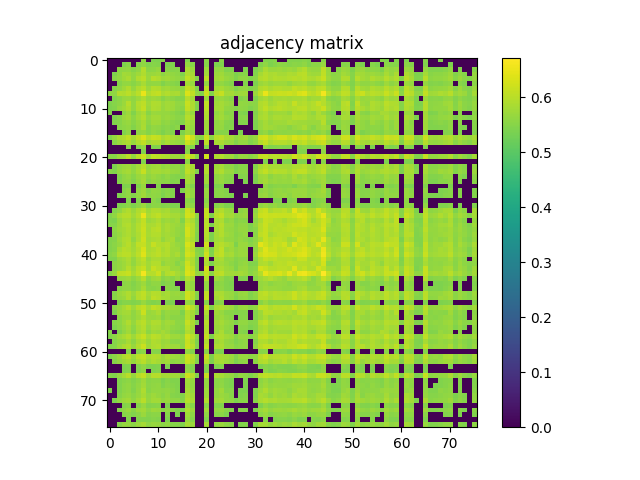

Source data for this figure (header and first rows):
0.000000000000000000e+00, 0.000000000000000000e+00, 0.000000000000000000e+00, 0.000000000000000000e+00, 0.000000000000000000e+00, 0.000000000000000000e+00, 0.000000000000000000e+00, 5.565200000000000147e-01, 0.000000000000000000e+00, 5.412400000000000544e-01, 5.420599999999999863e-01, 5.465799999999999548e-01, 0.000000000000000000e+00, 0.000000000000000000e+00, 0.000000000000000000e+00, 0.000000000000000000e+00, 5.450099999999999945e-01, 0.000000000000000000e+00, 0.000000000000000000e+00, 0.000000000000000000e+00, 5.539300000000000335e-01, 0.000000000000000000e+00, 0.000000000000000000e+00, 5.512899999999999467e-01
0.000000000000000000e+00, 0.000000000000000000e+00, 0.000000000000000000e+00, 5.427999999999999492e-01, 5.510300000000000198e-01, 0.000000000000000000e+00, 5.493000000000000105e-01, 5.609199999999999742e-01, 5.434600000000000541e-01, 5.487800000000000455e-01, 5.480300000000000171e-01, 0.000000000000000000e+00, 5.427899999999999947e-01, 5.431599999999999762e-01, 0.000000000000000000e+00, 0.000000000000000000e+00, 5.664400000000000546e-01, 5.533700000000000285e-01, 0.000000000000000000e+00, 0.000000000000000000e+00, 5.512799999999999923e-01, 0.000000000000000000e+00, 5.422200000000000353e-01, 5.437300000000000466e-01
0.000000000000000000e+00, 0.000000000000000000e+00, 5.564500000000000002e-01, 5.606799999999999562e-01, 5.615499999999999936e-01, 5.502500000000000169e-01, 5.598400000000000043e-01, 5.935799999999999965e-01, 5.551899999999999613e-01, 5.570100000000000051e-01, 5.648300000000000542e-01, 0.000000000000000000e+00, 5.534599999999999520e-01, 5.491200000000000525e-01, 5.510800000000000143e-01, 0.000000000000000000e+00, 5.856400000000000494e-01, 5.713700000000000445e-01, 0.000000000000000000e+00, 0.000000000000000000e+00, 5.734200000000000408e-01, 0.000000000000000000e+00, 5.638499999999999623e-01, 5.650199999999999667e-01
0.000000000000000000e+00, 5.427999999999999492e-01, 5.606799999999999562e-01, 5.772800000000000153e-01, 5.755000000000000115e-01, 5.631199999999999539e-01, 5.758199999999999985e-01, 5.925399999999999556e-01, 5.685499999999999998e-01, 5.711199999999999610e-01, 5.769699999999999829e-01, 5.584500000000000020e-01, 5.712800000000000100e-01, 5.620500000000000496e-01, 5.577900000000000080e-01, 5.453299999999999814e-01, 5.909400000000000208e-01, 5.813700000000000534e-01, 0.000000000000000000e+00, 0.000000000000000000e+00, 5.792300000000000226e-01, 0.000000000000000000e+00, 5.710100000000000176e-01, 5.746700000000000141e-01
0.000000000000000000e+00, 5.510300000000000198e-01, 5.615499999999999936e-01, 5.755000000000000115e-01, 5.870199999999999863e-01, 5.619699999999999696e-01, 5.903899999999999704e-01, 6.026700000000000390e-01, 5.700699999999999656e-01, 5.963300000000000267e-01, 5.894399999999999640e-01, 5.732099999999999973e-01, 5.791500000000000536e-01, 5.671599999999999975e-01, 5.631699999999999484e-01, 5.589499999999999469e-01, 6.078000000000000069e-01, 5.884700000000000486e-01, 5.463099999999999623e-01, 0.000000000000000000e+00, 6.032499999999999529e-01, 0.000000000000000000e+00, 5.767999999999999794e-01, 5.803800000000000070e-01
0.000000000000000000e+00, 0.000000000000000000e+00, 5.502500000000000169e-01, 5.631199999999999539e-01, 5.619699999999999696e-01, 5.533799999999999830e-01, 5.644799999999999818e-01, 5.832000000000000517e-01, 5.599899999999999878e-01, 5.627400000000000180e-01, 5.617199999999999971e-01, 5.452299999999999924e-01, 5.576999999999999735e-01, 5.517800000000000482e-01, 5.479199999999999626e-01, 0.000000000000000000e+00, 5.830600000000000227e-01, 5.680899999999999839e-01, 0.000000000000000000e+00, 0.000000000000000000e+00, 5.658100000000000351e-01, 0.000000000000000000e+00, 5.600100000000000078e-01, 5.626600000000000490e-01
0.000000000000000000e+00, 5.493000000000000105e-01, 5.598400000000000043e-01, 5.758199999999999985e-01, 5.903899999999999704e-01, 5.644799999999999818e-01, 5.882199999999999651e-01, 6.020600000000000396e-01, 5.722199999999999509e-01, 5.930400000000000116e-01, 5.909999999999999698e-01, 5.732000000000000428e-01, 5.782000000000000473e-01, 5.690300000000000358e-01, 5.641300000000000203e-01, 5.588899999999999979e-01, 6.103499999999999481e-01, 5.911300000000000443e-01, 5.456299999999999484e-01, 0.000000000000000000e+00, 6.010499999999999732e-01, 0.000000000000000000e+00, 5.775400000000000533e-01, 5.827700000000000102e-01
5.565200000000000147e-01, 5.609199999999999742e-01, 5.935799999999999965e-01, 5.925399999999999556e-01, 6.026700000000000390e-01, 5.832000000000000517e-01, 6.020699999999999941e-01, 6.506100000000000216e-01, 5.918700000000000072e-01, 6.054199999999999582e-01, 6.099799999999999667e-01, 5.860100000000000309e-01, 5.949200000000000044e-01, 5.849100000000000410e-01, 5.862300000000000288e-01, 5.644200000000000328e-01, 6.344100000000000295e-01, 6.080900000000000194e-01, 5.608300000000000507e-01, 5.476499999999999702e-01, 6.237700000000000466e-01, 5.460800000000000098e-01, 5.984800000000000120e-01, 6.116899999999999560e-01
0.000000000000000000e+00, 5.434600000000000541e-01, 5.551800000000000068e-01, 5.685499999999999998e-01, 5.700699999999999656e-01, 5.599800000000000333e-01, 5.722199999999999509e-01, 5.918700000000000072e-01, 5.672500000000000320e-01, 5.756499999999999950e-01, 5.704200000000000381e-01, 5.528399999999999981e-01, 5.655499999999999972e-01, 5.566400000000000237e-01, 5.487100000000000311e-01, 5.490800000000000125e-01, 5.997400000000000508e-01, 5.789999999999999591e-01, 0.000000000000000000e+00, 0.000000000000000000e+00, 5.763300000000000090e-01, 0.000000000000000000e+00, 5.670199999999999685e-01, 5.710600000000000120e-01
5.412400000000000544e-01, 5.487800000000000455e-01, 5.570100000000000051e-01, 5.711199999999999610e-01, 5.963300000000000267e-01, 5.627400000000000180e-01, 5.930400000000000116e-01, 6.054199999999999582e-01, 5.756499999999999950e-01, 5.916099999999999692e-01, 5.893000000000000460e-01, 5.709999999999999520e-01, 5.784500000000000197e-01, 5.752000000000000446e-01, 5.634299999999999864e-01, 5.626400000000000290e-01, 6.147200000000000442e-01, 5.887499999999999956e-01, 5.451799999999999979e-01, 0.000000000000000000e+00, 6.068200000000000260e-01, 0.000000000000000000e+00, 5.770100000000000229e-01, 5.815500000000000114e-01
5.420599999999999863e-01, 5.480300000000000171e-01, 5.648300000000000542e-01, 5.769699999999999829e-01, 5.894399999999999640e-01, 5.617199999999999971e-01, 5.909900000000000153e-01, 6.099799999999999667e-01, 5.704200000000000381e-01, 5.893000000000000460e-01, 5.863099999999999978e-01, 5.684200000000000363e-01, 5.786400000000000432e-01, 5.742199999999999527e-01, 5.602200000000000513e-01, 5.557100000000000373e-01, 6.103899999999999881e-01, 5.889100000000000446e-01, 5.446800000000000530e-01, 0.000000000000000000e+00, 6.022899999999999920e-01, 0.000000000000000000e+00, 5.784899999999999487e-01, 5.818999999999999728e-01
5.465799999999999548e-01, 0.000000000000000000e+00, 0.000000000000000000e+00, 5.584500000000000020e-01, 5.732099999999999973e-01, 5.452299999999999924e-01, 5.732099999999999973e-01, 5.860199999999999854e-01, 5.528399999999999981e-01, 5.709999999999999520e-01, 5.684200000000000363e-01, 5.665499999999999980e-01, 5.656499999999999861e-01, 5.576999999999999735e-01, 5.496699999999999919e-01, 5.421700000000000408e-01, 5.873099999999999987e-01, 5.687400000000000233e-01, 0.000000000000000000e+00, 0.000000000000000000e+00, 5.929499999999999771e-01, 0.000000000000000000e+00, 5.633899999999999464e-01, 5.766799999999999704e-01
0.000000000000000000e+00, 5.427899999999999947e-01, 5.534599999999999520e-01, 5.712800000000000100e-01, 5.791500000000000536e-01, 5.576999999999999735e-01, 5.782000000000000473e-01, 5.949200000000000044e-01, 5.655499999999999972e-01, 5.784399999999999542e-01, 5.786400000000000432e-01, 5.656499999999999861e-01, 5.700699999999999656e-01, 5.629999999999999449e-01, 5.560000000000000497e-01, 5.540199999999999569e-01, 5.965399999999999592e-01, 5.825000000000000178e-01, 0.000000000000000000e+00, 0.000000000000000000e+00, 5.890800000000000480e-01, 0.000000000000000000e+00, 5.707699999999999996e-01, 5.774299999999999988e-01
0.000000000000000000e+00, 5.431599999999999762e-01, 5.491200000000000525e-01, 5.620500000000000496e-01, 5.671599999999999975e-01, 5.517800000000000482e-01, 5.690300000000000358e-01, 5.849100000000000410e-01, 5.566400000000000237e-01, 5.752000000000000446e-01, 5.742199999999999527e-01, 5.576999999999999735e-01, 5.629999999999999449e-01, 5.528399999999999981e-01, 5.474299999999999722e-01, 5.474999999999999867e-01, 5.843099999999999961e-01, 5.699800000000000422e-01, 0.000000000000000000e+00, 0.000000000000000000e+00, 5.771199999999999664e-01, 0.000000000000000000e+00, 5.589199999999999724e-01, 5.666799999999999615e-01
0.000000000000000000e+00, 0.000000000000000000e+00, 5.510800000000000143e-01, 5.577900000000000080e-01, 5.631699999999999484e-01, 5.479199999999999626e-01, 5.641300000000000203e-01, 5.862300000000000288e-01, 5.487100000000000311e-01, 5.634299999999999864e-01, 5.602200000000000513e-01, 5.496699999999999919e-01, 5.560000000000000497e-01, 5.474299999999999722e-01, 5.544200000000000239e-01, 0.000000000000000000e+00, 5.768699999999999939e-01, 5.654599999999999627e-01, 0.000000000000000000e+00, 0.000000000000000000e+00, 5.759800000000000475e-01, 0.000000000000000000e+00, 5.633799999999999919e-01, 5.643500000000000183e-01
0.000000000000000000e+00, 0.000000000000000000e+00, 0.000000000000000000e+00, 5.453299999999999814e-01, 5.589499999999999469e-01, 0.000000000000000000e+00, 5.588899999999999979e-01, 5.644200000000000328e-01, 5.490800000000000125e-01, 5.626400000000000290e-01, 5.557100000000000373e-01, 5.421700000000000408e-01, 5.540199999999999569e-01, 5.474999999999999867e-01, 0.000000000000000000e+00, 5.427899999999999947e-01, 5.765400000000000524e-01, 5.588600000000000234e-01, 0.000000000000000000e+00, 0.000000000000000000e+00, 5.636999999999999789e-01, 0.000000000000000000e+00, 5.490399999999999725e-01, 5.507800000000000473e-01
5.450099999999999945e-01, 5.664400000000000546e-01, 5.856400000000000494e-01, 5.909400000000000208e-01, 6.078000000000000069e-01, 5.830600000000000227e-01, 6.103499999999999481e-01, 6.344100000000000295e-01, 5.997400000000000508e-01, 6.147200000000000442e-01, 6.103899999999999881e-01, 5.873099999999999987e-01, 5.965399999999999592e-01, 5.843099999999999961e-01, 5.768699999999999939e-01, 5.765400000000000524e-01, 6.462400000000000366e-01, 6.182699999999999863e-01, 5.583599999999999675e-01, 5.514700000000000157e-01, 6.203400000000000025e-01, 5.554599999999999538e-01, 5.983399999999999830e-01, 6.054199999999999582e-01
0.000000000000000000e+00, 5.533700000000000285e-01, 5.713700000000000445e-01, 5.813700000000000534e-01, 5.884700000000000486e-01, 5.680899999999999839e-01, 5.911300000000000443e-01, 6.080900000000000194e-01, 5.789999999999999591e-01, 5.887499999999999956e-01, 5.889100000000000446e-01, 5.687400000000000233e-01, 5.825000000000000178e-01, 5.699800000000000422e-01, 5.654599999999999627e-01, 5.588600000000000234e-01, 6.182699999999999863e-01, 5.913399999999999768e-01, 5.465999999999999748e-01, 0.000000000000000000e+00, 6.011900000000000022e-01, 0.000000000000000000e+00, 5.824599999999999778e-01, 5.867799999999999683e-01
0.000000000000000000e+00, 0.000000000000000000e+00, 0.000000000000000000e+00, 0.000000000000000000e+00, 5.463099999999999623e-01, 0.000000000000000000e+00, 5.456299999999999484e-01, 5.608300000000000507e-01, 0.000000000000000000e+00, 5.451799999999999979e-01, 5.446800000000000530e-01, 0.000000000000000000e+00, 0.000000000000000000e+00, 0.000000000000000000e+00, 0.000000000000000000e+00, 0.000000000000000000e+00, 5.583599999999999675e-01, 5.465999999999999748e-01, 0.000000000000000000e+00, 0.000000000000000000e+00, 5.529300000000000326e-01, 0.000000000000000000e+00, 0.000000000000000000e+00, 5.435299999999999576e-01
0.000000000000000000e+00, 0.000000000000000000e+00, 0.000000000000000000e+00, 0.000000000000000000e+00, 0.000000000000000000e+00, 0.000000000000000000e+00, 0.000000000000000000e+00, 5.476499999999999702e-01, 0.000000000000000000e+00, 0.000000000000000000e+00, 0.000000000000000000e+00, 0.000000000000000000e+00, 0.000000000000000000e+00, 0.000000000000000000e+00, 0.000000000000000000e+00, 0.000000000000000000e+00, 5.514700000000000157e-01, 0.000000000000000000e+00, 0.000000000000000000e+00, 0.000000000000000000e+00, 0.000000000000000000e+00, 0.000000000000000000e+00, 0.000000000000000000e+00, 0.000000000000000000e+00
5.539300000000000335e-01, 5.512799999999999923e-01, 5.734200000000000408e-01, 5.792300000000000226e-01, 6.032499999999999529e-01, 5.658100000000000351e-01, 6.010499999999999732e-01, 6.237700000000000466e-01, 5.763300000000000090e-01, 6.068200000000000260e-01, 6.022899999999999920e-01, 5.929499999999999771e-01, 5.890800000000000480e-01, 5.771199999999999664e-01, 5.759800000000000475e-01, 5.636999999999999789e-01, 6.203400000000000025e-01, 6.011900000000000022e-01, 5.529300000000000326e-01, 0.000000000000000000e+00, 6.220299999999999718e-01, 0.000000000000000000e+00, 5.903300000000000214e-01, 5.947099999999999609e-01
0.000000000000000000e+00, 0.000000000000000000e+00, 0.000000000000000000e+00, 0.000000000000000000e+00, 0.000000000000000000e+00, 0.000000000000000000e+00, 0.000000000000000000e+00, 5.460800000000000098e-01, 0.000000000000000000e+00, 0.000000000000000000e+00, 0.000000000000000000e+00, 0.000000000000000000e+00, 0.000000000000000000e+00, 0.000000000000000000e+00, 0.000000000000000000e+00, 0.000000000000000000e+00, 5.554599999999999538e-01, 0.000000000000000000e+00, 0.000000000000000000e+00, 0.000000000000000000e+00, 0.000000000000000000e+00, 0.000000000000000000e+00, 0.000000000000000000e+00, 0.000000000000000000e+00
0.000000000000000000e+00, 5.422200000000000353e-01, 5.638499999999999623e-01, 5.710100000000000176e-01, 5.767900000000000249e-01, 5.600100000000000078e-01, 5.775400000000000533e-01, 5.984800000000000120e-01, 5.670199999999999685e-01, 5.770100000000000229e-01, 5.784899999999999487e-01, 5.633899999999999464e-01, 5.707699999999999996e-01, 5.589199999999999724e-01, 5.633799999999999919e-01, 5.490399999999999725e-01, 5.983399999999999830e-01, 5.824599999999999778e-01, 0.000000000000000000e+00, 0.000000000000000000e+00, 5.903300000000000214e-01, 0.000000000000000000e+00, 5.750999999999999446e-01, 5.820499999999999563e-01
5.512899999999999467e-01, 5.437300000000000466e-01, 5.650199999999999667e-01, 5.746700000000000141e-01, 5.803899999999999615e-01, 5.626499999999999835e-01, 5.827700000000000102e-01, 6.116899999999999560e-01, 5.710600000000000120e-01, 5.815500000000000114e-01, 5.818999999999999728e-01, 5.766799999999999704e-01, 5.774299999999999988e-01, 5.666799999999999615e-01, 5.643500000000000183e-01, 5.507800000000000473e-01, 6.054199999999999582e-01, 5.867799999999999683e-01, 5.435299999999999576e-01, 0.000000000000000000e+00, 5.947200000000000264e-01, 0.000000000000000000e+00, 5.820499999999999563e-01, 5.917999999999999927e-01
0.000000000000000000e+00, 0.000000000000000000e+00, 5.439800000000000191e-01, 5.601000000000000423e-01, 5.679499999999999549e-01, 5.523700000000000276e-01, 5.704299999999999926e-01, 5.779400000000000093e-01, 5.593599999999999683e-01, 5.717999999999999750e-01, 5.621399999999999730e-01, 5.533799999999999830e-01, 5.629899999999999904e-01, 5.500899999999999679e-01, 5.482099999999999751e-01, 5.483200000000000296e-01, 5.874099999999999877e-01, 5.699600000000000222e-01, 0.000000000000000000e+00, 0.000000000000000000e+00, 5.762899999999999689e-01, 0.000000000000000000e+00, 5.598800000000000443e-01, 5.671599999999999975e-01
0.000000000000000000e+00, 0.000000000000000000e+00, 5.463200000000000278e-01, 5.592000000000000304e-01, 5.626999999999999780e-01, 5.472599999999999687e-01, 5.651500000000000412e-01, 5.811500000000000554e-01, 5.534000000000000030e-01, 5.651699999999999502e-01, 5.610100000000000087e-01, 5.541300000000000114e-01, 5.587499999999999689e-01, 5.464999999999999858e-01, 5.484200000000000186e-01, 0.000000000000000000e+00, 5.808900000000000174e-01, 5.672000000000000375e-01, 0.000000000000000000e+00, 0.000000000000000000e+00, 5.757499999999999840e-01, 0.000000000000000000e+00, 5.591899999999999649e-01, 5.692800000000000082e-01
0.000000000000000000e+00, 0.000000000000000000e+00, 0.000000000000000000e+00, 5.424200000000000133e-01, 5.452399999999999469e-01, 0.000000000000000000e+00, 5.444799999999999640e-01, 5.672000000000000375e-01, 0.000000000000000000e+00, 0.000000000000000000e+00, 5.471799999999999997e-01, 0.000000000000000000e+00, 0.000000000000000000e+00, 0.000000000000000000e+00, 0.000000000000000000e+00, 0.000000000000000000e+00, 5.632000000000000339e-01, 5.481000000000000316e-01, 0.000000000000000000e+00, 0.000000000000000000e+00, 5.486100000000000421e-01, 0.000000000000000000e+00, 5.409300000000000219e-01, 5.433700000000000196e-01
0.000000000000000000e+00, 0.000000000000000000e+00, 0.000000000000000000e+00, 5.491599999999999815e-01, 5.611399999999999721e-01, 0.000000000000000000e+00, 5.605700000000000127e-01, 5.725400000000000489e-01, 5.473099999999999632e-01, 5.633299999999999974e-01, 5.613399999999999501e-01, 5.477699999999999791e-01, 5.521700000000000497e-01, 5.472900000000000542e-01, 0.000000000000000000e+00, 5.428500000000000547e-01, 5.748199999999999976e-01, 5.630199999999999649e-01, 0.000000000000000000e+00, 0.000000000000000000e+00, 5.692300000000000137e-01, 0.000000000000000000e+00, 5.517199999999999882e-01, 5.540100000000000025e-01
0.000000000000000000e+00, 0.000000000000000000e+00, 5.411000000000000254e-01, 5.510599999999999943e-01, 5.606600000000000472e-01, 5.461599999999999788e-01, 5.619100000000000206e-01, 5.755900000000000460e-01, 5.545099999999999474e-01, 5.609899999999999887e-01, 5.585900000000000309e-01, 5.421300000000000008e-01, 5.539199999999999680e-01, 5.471399999999999597e-01, 0.000000000000000000e+00, 0.000000000000000000e+00, 5.789600000000000302e-01, 5.636700000000000044e-01, 0.000000000000000000e+00, 0.000000000000000000e+00, 5.652000000000000357e-01, 0.000000000000000000e+00, 5.528999999999999471e-01, 5.555999999999999828e-01
0.000000000000000000e+00, 0.000000000000000000e+00, 0.000000000000000000e+00, 0.000000000000000000e+00, 5.448699999999999655e-01, 0.000000000000000000e+00, 5.431599999999999762e-01, 0.000000000000000000e+00, 0.000000000000000000e+00, 5.539500000000000535e-01, 5.432099999999999707e-01, 0.000000000000000000e+00, 0.000000000000000000e+00, 0.000000000000000000e+00, 0.000000000000000000e+00, 0.000000000000000000e+00, 5.569899999999999851e-01, 5.453200000000000269e-01, 0.000000000000000000e+00, 0.000000000000000000e+00, 5.540100000000000025e-01, 0.000000000000000000e+00, 0.000000000000000000e+00, 0.000000000000000000e+00
0.000000000000000000e+00, 0.000000000000000000e+00, 5.411700000000000399e-01, 5.470099999999999962e-01, 5.552200000000000468e-01, 5.411299999999999999e-01, 5.555400000000000338e-01, 5.704500000000000126e-01, 5.451000000000000290e-01, 5.554499999999999993e-01, 5.542300000000000004e-01, 5.470099999999999962e-01, 5.497900000000000009e-01, 5.423799999999999732e-01, 5.426999999999999602e-01, 0.000000000000000000e+00, 5.683899999999999508e-01, 5.579699999999999660e-01, 0.000000000000000000e+00, 0.000000000000000000e+00, 5.669999999999999485e-01, 0.000000000000000000e+00, 5.508899999999999908e-01, 5.586499999999999799e-01
0.000000000000000000e+00, 5.465799999999999548e-01, 5.597800000000000553e-01, 5.804700000000000415e-01, 5.906799999999999828e-01, 5.708600000000000341e-01, 5.920999999999999597e-01, 6.045399999999999663e-01, 5.766799999999999704e-01, 5.910199999999999898e-01, 5.887200000000000211e-01, 5.777900000000000258e-01, 5.839900000000000091e-01, 5.687400000000000233e-01, 5.682800000000000074e-01, 5.538199999999999790e-01, 6.200499999999999901e-01, 5.929499999999999771e-01, 0.000000000000000000e+00, 0.000000000000000000e+00, 6.101799999999999446e-01, 0.000000000000000000e+00, 5.826000000000000068e-01, 5.948900000000000299e-01
5.455699999999999994e-01, 5.608999999999999542e-01, 5.866900000000000448e-01, 5.962199999999999722e-01, 6.004800000000000137e-01, 5.778200000000000003e-01, 5.996299999999999963e-01, 6.503100000000000547e-01, 5.857299999999999729e-01, 6.004699999999999482e-01, 6.069799999999999640e-01, 5.877999999999999892e-01, 5.928200000000000136e-01, 5.797999999999999821e-01, 5.801100000000000145e-01, 5.664599999999999635e-01, 6.267200000000000548e-01, 6.122800000000000464e-01, 5.575700000000000101e-01, 0.000000000000000000e+00, 6.159000000000000030e-01, 5.442200000000000371e-01, 5.988400000000000389e-01, 6.100999999999999757e-01
5.450800000000000090e-01, 5.417699999999999738e-01, 5.697799999999999532e-01, 5.876200000000000312e-01, 5.862000000000000544e-01, 5.671199999999999575e-01, 5.854700000000000459e-01, 6.108000000000000096e-01, 5.704200000000000381e-01, 5.773899999999999588e-01, 5.899999999999999689e-01, 5.672300000000000120e-01, 5.757200000000000095e-01, 5.680199999999999694e-01, 5.752500000000000391e-01, 5.454400000000000359e-01, 6.011100000000000332e-01, 5.868299999999999628e-01, 5.444999999999999840e-01, 0.000000000000000000e+00, 5.974199999999999511e-01, 0.000000000000000000e+00, 5.825200000000000378e-01, 5.894800000000000040e-01
5.484999999999999876e-01, 5.499000000000000554e-01, 5.714900000000000535e-01, 5.884099999999999886e-01, 5.933300000000000241e-01, 5.740399999999999947e-01, 5.942899999999999849e-01, 6.116300000000000070e-01, 5.828699999999999992e-01, 5.857099999999999529e-01, 5.972699999999999676e-01, 5.753500000000000281e-01, 5.872600000000000042e-01, 5.770899999999999919e-01, 5.701800000000000201e-01, 5.598999999999999533e-01, 6.153499999999999526e-01, 5.960100000000000398e-01, 5.473700000000000232e-01, 0.000000000000000000e+00, 6.008700000000000152e-01, 5.420000000000000373e-01, 5.856500000000000039e-01, 5.990999999999999659e-01
0.000000000000000000e+00, 5.573200000000000376e-01, 5.733500000000000263e-01, 5.807900000000000285e-01, 5.913500000000000423e-01, 5.729300000000000503e-01, 5.954599999999999893e-01, 6.177599999999999758e-01, 5.816799999999999748e-01, 5.980600000000000360e-01, 6.016099999999999781e-01, 5.759999999999999565e-01, 5.851899999999999880e-01, 5.749400000000000066e-01, 5.652000000000000357e-01, 5.604599999999999582e-01, 6.250099999999999545e-01, 5.960900000000000087e-01, 5.506900000000000128e-01, 0.000000000000000000e+00, 6.002899999999999903e-01, 0.000000000000000000e+00, 5.836099999999999621e-01, 5.941899999999999959e-01
0.000000000000000000e+00, 5.547600000000000309e-01, 5.674799999999999844e-01, 5.817099999999999493e-01, 5.900300000000000544e-01, 5.743200000000000527e-01, 5.901699999999999724e-01, 6.159099999999999575e-01, 5.835399999999999476e-01, 5.954599999999999893e-01, 5.953399999999999803e-01, 5.756799999999999695e-01, 5.815099999999999714e-01, 5.733200000000000518e-01, 5.647100000000000453e-01, 5.575799999999999645e-01, 6.251400000000000290e-01, 5.974800000000000111e-01, 5.450399999999999689e-01, 0.000000000000000000e+00, 5.966500000000000137e-01, 5.409699999999999509e-01, 5.806799999999999740e-01, 5.934700000000000530e-01
5.464700000000000113e-01, 5.508699999999999708e-01, 5.727999999999999758e-01, 5.895599999999999730e-01, 5.929499999999999771e-01, 5.635900000000000354e-01, 5.900100000000000344e-01, 6.198900000000000521e-01, 5.784799999999999942e-01, 5.866500000000000048e-01, 5.893800000000000150e-01, 5.655900000000000372e-01, 5.815099999999999714e-01, 5.830400000000000027e-01, 5.551000000000000378e-01, 5.590699999999999559e-01, 6.098799999999999777e-01, 5.899600000000000399e-01, 5.452599999999999669e-01, 0.000000000000000000e+00, 5.921699999999999742e-01, 5.423000000000000043e-01, 5.782100000000000017e-01, 5.825299999999999923e-01
5.468300000000000383e-01, 5.561399999999999677e-01, 5.684799999999999853e-01, 5.860899999999999999e-01, 6.003300000000000303e-01, 5.749100000000000321e-01, 6.062899999999999956e-01, 6.137700000000000378e-01, 5.841300000000000381e-01, 6.124699999999999589e-01, 5.935500000000000220e-01, 5.923000000000000487e-01, 5.962699999999999667e-01, 5.773599999999999843e-01, 5.674700000000000299e-01, 5.609600000000000142e-01, 6.320900000000000407e-01, 6.063399999999999901e-01, 0.000000000000000000e+00, 0.000000000000000000e+00, 6.233800000000000452e-01, 0.000000000000000000e+00, 5.902399999999999869e-01, 5.983199999999999630e-01
5.465700000000000003e-01, 5.532000000000000250e-01, 5.830499999999999572e-01, 5.996099999999999763e-01, 5.953100000000000058e-01, 5.790899999999999936e-01, 6.007799999999999807e-01, 6.315399999999999903e-01, 5.835099999999999731e-01, 5.919600000000000417e-01, 6.014399999999999746e-01, 5.832199999999999607e-01, 5.929799999999999516e-01, 5.764899999999999469e-01, 5.740199999999999747e-01, 5.553599999999999648e-01, 6.169999999999999929e-01, 6.006599999999999717e-01, 5.504400000000000404e-01, 5.438300000000000356e-01, 6.049600000000000533e-01, 5.415999999999999703e-01, 5.917099999999999582e-01, 6.066300000000000026e-01
5.528300000000000436e-01, 5.602899999999999547e-01, 5.929400000000000226e-01, 6.021199999999999886e-01, 6.008299999999999752e-01, 5.842500000000000471e-01, 6.040499999999999758e-01, 6.392700000000000049e-01, 5.895500000000000185e-01, 5.979299999999999615e-01, 6.040999999999999703e-01, 5.888400000000000301e-01, 5.953100000000000058e-01, 5.770499999999999519e-01, 5.855000000000000204e-01, 5.590699999999999559e-01, 6.245399999999999840e-01, 6.100299999999999612e-01, 5.575200000000000156e-01, 5.446800000000000530e-01, 6.204100000000000170e-01, 5.453299999999999814e-01, 6.001900000000000013e-01, 6.086300000000000043e-01
5.446600000000000330e-01, 5.455299999999999594e-01, 5.713899999999999535e-01, 5.793599999999999861e-01, 5.885799999999999921e-01, 5.645200000000000218e-01, 5.878999999999999782e-01, 6.084600000000000009e-01, 5.709899999999999975e-01, 5.860499999999999599e-01, 5.867900000000000338e-01, 5.749400000000000066e-01, 5.785700000000000287e-01, 5.704599999999999671e-01, 5.643799999999999928e-01, 5.512299999999999978e-01, 6.033699999999999619e-01, 5.902199999999999669e-01, 5.436600000000000321e-01, 0.000000000000000000e+00, 5.974000000000000421e-01, 0.000000000000000000e+00, 5.799600000000000311e-01, 5.861699999999999688e-01
0.000000000000000000e+00, 5.547600000000000309e-01, 5.654200000000000337e-01, 5.733099999999999863e-01, 5.854000000000000314e-01, 5.623299999999999965e-01, 5.857900000000000329e-01, 6.004300000000000193e-01, 5.778100000000000458e-01, 5.939900000000000180e-01, 5.945899999999999519e-01, 5.639899999999999913e-01, 5.762800000000000145e-01, 5.694099999999999717e-01, 5.522200000000000442e-01, 5.645099999999999563e-01, 6.209099999999999620e-01, 5.921199999999999797e-01, 5.464299999999999713e-01, 0.000000000000000000e+00, 5.889499999999999735e-01, 5.421000000000000263e-01, 5.754200000000000426e-01, 5.775500000000000078e-01
0.000000000000000000e+00, 5.536499999999999755e-01, 5.662599999999999856e-01, 5.751699999999999591e-01, 5.970199999999999951e-01, 5.750800000000000356e-01, 6.024800000000000155e-01, 6.140900000000000247e-01, 5.778699999999999948e-01, 6.120999999999999774e-01, 5.999700000000000033e-01, 5.901300000000000434e-01, 5.901199999999999779e-01, 5.704599999999999671e-01, 5.709199999999999831e-01, 5.574700000000000211e-01, 6.277500000000000302e-01, 6.060400000000000231e-01, 5.461799999999999988e-01, 0.000000000000000000e+00, 6.225300000000000278e-01, 0.000000000000000000e+00, 5.866599999999999593e-01, 5.896000000000000130e-01
5.504000000000000004e-01, 5.679499999999999549e-01, 6.034800000000000164e-01, 6.073600000000000110e-01, 6.159599999999999520e-01, 5.827799999999999647e-01, 6.072199999999999820e-01, 6.599099999999999966e-01, 5.958700000000000108e-01, 5.971999999999999531e-01, 6.169700000000000184e-01, 5.710199999999999720e-01, 5.929600000000000426e-01, 5.995099999999999874e-01, 5.817499999999999893e-01, 5.670899999999999830e-01, 6.347199999999999509e-01, 6.187099999999999822e-01, 5.663099999999999801e-01, 5.603000000000000203e-01, 6.163800000000000390e-01, 5.548100000000000254e-01, 6.002800000000000358e-01, 6.040299999999999558e-01
0.000000000000000000e+00, 0.000000000000000000e+00, 5.664500000000000091e-01, 5.672099999999999920e-01, 5.744500000000000162e-01, 5.570399999999999796e-01, 5.736900000000000333e-01, 5.992499999999999494e-01, 5.579100000000000170e-01, 5.731300000000000283e-01, 5.778799999999999493e-01, 5.531800000000000050e-01, 5.638499999999999623e-01, 5.534299999999999775e-01, 5.673500000000000210e-01, 5.448399999999999910e-01, 5.930499999999999661e-01, 5.795500000000000096e-01, 0.000000000000000000e+00, 0.000000000000000000e+00, 5.911600000000000188e-01, 0.000000000000000000e+00, 5.740600000000000147e-01, 5.645999999999999908e-01
0.000000000000000000e+00, 0.000000000000000000e+00, 0.000000000000000000e+00, 5.537499999999999645e-01, 5.593900000000000539e-01, 5.471399999999999597e-01, 5.609300000000000397e-01, 5.731600000000000028e-01, 5.507800000000000473e-01, 5.599699999999999678e-01, 5.591399999999999704e-01, 5.417800000000000393e-01, 5.527100000000000346e-01, 5.478399999999999936e-01, 0.000000000000000000e+00, 0.000000000000000000e+00, 5.764299999999999979e-01, 5.619699999999999696e-01, 0.000000000000000000e+00, 0.000000000000000000e+00, 5.665400000000000436e-01, 0.000000000000000000e+00, 5.522099999999999786e-01, 5.572399999999999576e-01
0.000000000000000000e+00, 0.000000000000000000e+00, 5.517699999999999827e-01, 5.598699999999999788e-01, 5.593500000000000139e-01, 5.498899999999999899e-01, 5.597400000000000153e-01, 5.836799999999999766e-01, 5.554400000000000448e-01, 5.517999999999999572e-01, 5.584900000000000420e-01, 0.000000000000000000e+00, 5.539800000000000280e-01, 5.487400000000000055e-01, 5.439100000000000046e-01, 0.000000000000000000e+00, 5.758900000000000130e-01, 5.655400000000000427e-01, 0.000000000000000000e+00, 0.000000000000000000e+00, 5.641199999999999548e-01, 0.000000000000000000e+00, 5.584000000000000075e-01, 5.588999999999999524e-01
0.000000000000000000e+00, 5.499500000000000499e-01, 5.711500000000000465e-01, 5.796799999999999731e-01, 5.903399999999999759e-01, 5.705200000000000271e-01, 5.938200000000000145e-01, 6.081600000000000339e-01, 5.799600000000000311e-01, 5.973699999999999566e-01, 5.950800000000000534e-01, 5.761100000000000110e-01, 5.848400000000000265e-01, 5.680500000000000549e-01, 5.696099999999999497e-01, 5.604900000000000437e-01, 6.195800000000000196e-01, 5.967400000000000482e-01, 5.481800000000000006e-01, 0.000000000000000000e+00, 6.073399999999999910e-01, 0.000000000000000000e+00, 5.862100000000000088e-01, 5.872000000000000552e-01
0.000000000000000000e+00, 5.509500000000000508e-01, 5.642000000000000348e-01, 5.717799999999999550e-01, 5.924700000000000522e-01, 5.618999999999999551e-01, 5.932699999999999640e-01, 6.052999999999999492e-01, 5.757200000000000095e-01, 6.036899999999999489e-01, 5.971100000000000296e-01, 5.825599999999999667e-01, 5.813199999999999479e-01, 5.657999999999999696e-01, 5.641599999999999948e-01, 5.640199999999999658e-01, 6.208299999999999930e-01, 5.948200000000000154e-01, 5.473500000000000032e-01, 0.000000000000000000e+00, 6.088900000000000423e-01, 0.000000000000000000e+00, 5.797700000000000076e-01, 5.903100000000000014e-01
0.000000000000000000e+00, 0.000000000000000000e+00, 5.407399999999999984e-01, 5.499699999999999589e-01, 5.496900000000000119e-01, 5.432700000000000307e-01, 5.504000000000000004e-01, 5.683000000000000274e-01, 5.487600000000000255e-01, 5.436400000000000121e-01, 5.502200000000000424e-01, 0.000000000000000000e+00, 5.453999999999999959e-01, 5.413499999999999979e-01, 0.000000000000000000e+00, 0.000000000000000000e+00, 5.685200000000000253e-01, 5.555200000000000138e-01, 0.000000000000000000e+00, 0.000000000000000000e+00, 5.513299999999999867e-01, 0.000000000000000000e+00, 5.498899999999999899e-01, 5.557199999999999918e-01
0.000000000000000000e+00, 5.558600000000000207e-01, 5.682800000000000074e-01, 5.803399999999999670e-01, 5.974199999999999511e-01, 5.738699999999999912e-01, 5.992800000000000349e-01, 6.097000000000000197e-01, 5.839900000000000091e-01, 6.084800000000000209e-01, 5.987799999999999789e-01, 5.829800000000000537e-01, 5.876400000000000512e-01, 5.733099999999999863e-01, 5.719100000000000295e-01, 5.686999999999999833e-01, 6.265699999999999603e-01, 5.993899999999999784e-01, 5.493799999999999795e-01, 0.000000000000000000e+00, 6.126500000000000279e-01, 5.434099999999999486e-01, 5.865399999999999503e-01, 5.928299999999999681e-01
0.000000000000000000e+00, 5.427800000000000402e-01, 5.709800000000000431e-01, 5.787600000000000522e-01, 5.819299999999999473e-01, 5.593299999999999939e-01, 5.790100000000000247e-01, 6.173300000000000454e-01, 5.667999999999999705e-01, 5.733500000000000263e-01, 5.853899999999999659e-01, 5.544799999999999729e-01, 5.676499999999999879e-01, 5.638499999999999623e-01, 5.630600000000000049e-01, 5.424400000000000333e-01, 5.954399999999999693e-01, 5.820999999999999508e-01, 5.447100000000000275e-01, 0.000000000000000000e+00, 5.900300000000000544e-01, 0.000000000000000000e+00, 5.770199999999999774e-01, 5.690499999999999448e-01
0.000000000000000000e+00, 0.000000000000000000e+00, 5.579399999999999915e-01, 5.693300000000000027e-01, 5.725099999999999634e-01, 5.596799999999999553e-01, 5.733700000000000463e-01, 5.921600000000000197e-01, 5.694500000000000117e-01, 5.692899999999999627e-01, 5.723500000000000254e-01, 5.508199999999999763e-01, 5.662000000000000366e-01, 5.558199999999999807e-01, 5.541899999999999604e-01, 5.491899999999999560e-01, 5.971699999999999786e-01, 5.755599999999999605e-01, 0.000000000000000000e+00, 0.000000000000000000e+00, 5.755900000000000460e-01, 0.000000000000000000e+00, 5.681300000000000239e-01, 5.739199999999999857e-01
0.000000000000000000e+00, 5.500099999999999989e-01, 5.585700000000000109e-01, 5.744599999999999707e-01, 5.918400000000000327e-01, 5.642800000000000038e-01, 5.923899999999999721e-01, 6.027400000000000535e-01, 5.745599999999999596e-01, 5.906900000000000484e-01, 5.886299999999999866e-01, 5.684900000000000508e-01, 5.785099999999999687e-01, 5.731800000000000228e-01, 5.578999999999999515e-01, 5.575999999999999845e-01, 6.136099999999999888e-01, 5.898700000000000054e-01, 5.416699999999999848e-01, 0.000000000000000000e+00, 5.995300000000000074e-01, 0.000000000000000000e+00, 5.757100000000000550e-01, 5.802899999999999725e-01
0.000000000000000000e+00, 5.419000000000000483e-01, 5.554700000000000193e-01, 5.672099999999999920e-01, 5.818799999999999528e-01, 5.577999999999999625e-01, 5.829299999999999482e-01, 5.959699999999999998e-01, 5.677400000000000224e-01, 5.835700000000000331e-01, 5.807200000000000140e-01, 5.655400000000000427e-01, 5.720100000000000184e-01, 5.628400000000000070e-01, 5.563399999999999457e-01, 5.520899999999999697e-01, 6.019200000000000106e-01, 5.813199999999999479e-01, 0.000000000000000000e+00, 0.000000000000000000e+00, 5.915599999999999747e-01, 0.000000000000000000e+00, 5.704200000000000381e-01, 5.769900000000000029e-01
5.484999999999999876e-01, 0.000000000000000000e+00, 5.428800000000000292e-01, 5.605599999999999472e-01, 5.757499999999999840e-01, 5.495499999999999829e-01, 5.788100000000000467e-01, 5.921600000000000197e-01, 5.563799999999999857e-01, 5.747299999999999631e-01, 5.712000000000000410e-01, 5.798400000000000221e-01, 5.715500000000000025e-01, 5.560699999999999532e-01, 5.501899999999999569e-01, 5.444600000000000550e-01, 5.880100000000000326e-01, 5.761399999999999855e-01, 0.000000000000000000e+00, 0.000000000000000000e+00, 5.963699999999999557e-01, 0.000000000000000000e+00, 5.652899999999999592e-01, 5.860999999999999543e-01
5.440899999999999626e-01, 5.555700000000000083e-01, 5.736299999999999732e-01, 5.837099999999999511e-01, 5.965200000000000502e-01, 5.728600000000000358e-01, 5.982399999999999940e-01, 6.155199999999999561e-01, 5.827400000000000357e-01, 6.013899999999999801e-01, 5.962699999999999667e-01, 5.811899999999999844e-01, 5.882300000000000306e-01, 5.726499999999999924e-01, 5.727100000000000524e-01, 5.647600000000000398e-01, 6.205199999999999605e-01, 6.000499999999999723e-01, 5.514900000000000357e-01, 0.000000000000000000e+00, 6.136300000000000088e-01, 5.422200000000000353e-01, 5.890699999999999825e-01, 5.922100000000000142e-01
0.000000000000000000e+00, 5.495600000000000485e-01, 5.624500000000000055e-01, 5.656200000000000117e-01, 5.804899999999999505e-01, 5.581099999999999950e-01, 5.830300000000000482e-01, 5.950600000000000334e-01, 5.710199999999999720e-01, 5.917400000000000437e-01, 5.874899999999999567e-01, 5.705700000000000216e-01, 5.743599999999999817e-01, 5.586400000000000254e-01, 5.542300000000000004e-01, 5.604400000000000492e-01, 6.119900000000000340e-01, 5.870100000000000318e-01, 5.414499999999999869e-01, 0.000000000000000000e+00, 5.926299999999999901e-01, 0.000000000000000000e+00, 5.740499999999999492e-01, 5.824599999999999778e-01
5.458499999999999464e-01, 5.492700000000000360e-01, 5.715799999999999770e-01, 5.857799999999999674e-01, 5.932199999999999696e-01, 5.688400000000000123e-01, 5.930600000000000316e-01, 6.174600000000000088e-01, 5.750399999999999956e-01, 5.901300000000000434e-01, 5.951199999999999823e-01, 5.742399999999999727e-01, 5.801899999999999835e-01, 5.735900000000000443e-01, 5.727400000000000269e-01, 5.566600000000000437e-01, 6.171799999999999509e-01, 5.986399999999999499e-01, 5.461899999999999533e-01, 0.000000000000000000e+00, 6.065800000000000081e-01, 0.000000000000000000e+00, 5.860600000000000254e-01, 5.880499999999999616e-01
0.000000000000000000e+00, 0.000000000000000000e+00, 0.000000000000000000e+00, 0.000000000000000000e+00, 5.471799999999999997e-01, 0.000000000000000000e+00, 5.470800000000000107e-01, 5.559800000000000297e-01, 0.000000000000000000e+00, 5.487400000000000055e-01, 5.492099999999999760e-01, 0.000000000000000000e+00, 0.000000000000000000e+00, 0.000000000000000000e+00, 0.000000000000000000e+00, 0.000000000000000000e+00, 5.618800000000000461e-01, 5.471000000000000307e-01, 0.000000000000000000e+00, 0.000000000000000000e+00, 5.553500000000000103e-01, 0.000000000000000000e+00, 5.409599999999999964e-01, 5.416100000000000358e-01
... 15 more rows
